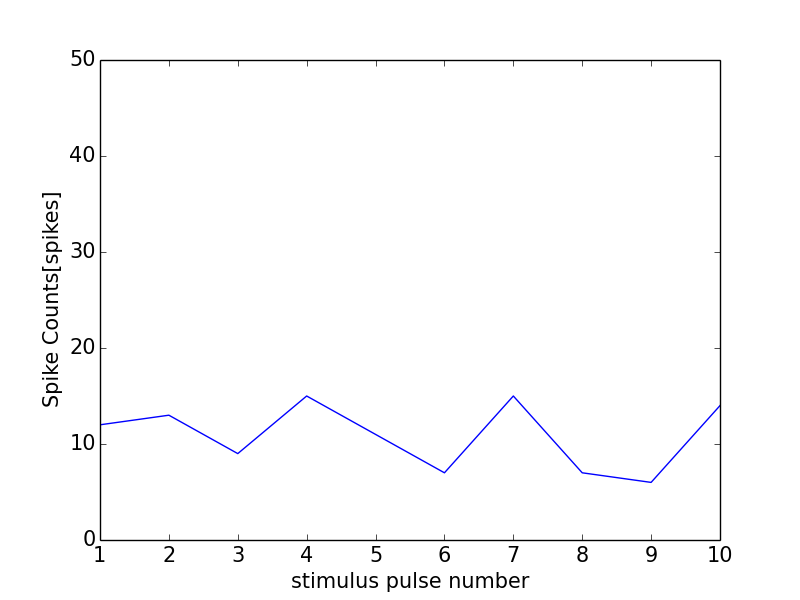

The data file committed next to this chart (first rows):
0, 0.0
0, 0
1, 12
2, 13
3, 9
4, 15
5, 11
6, 7
7, 15
8, 7
9, 6
10, 14
11, 0
